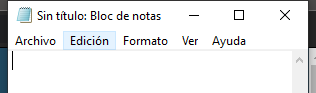
Task: Este proyecto contiene todas las clases vista en el curso
Workflow: EscribirTextoEnNotepad

Step 1: Abrir aplicacion notepad - mi primer texto on the element in window 'Sin título: Bloc de notas' (notepad.exe)
